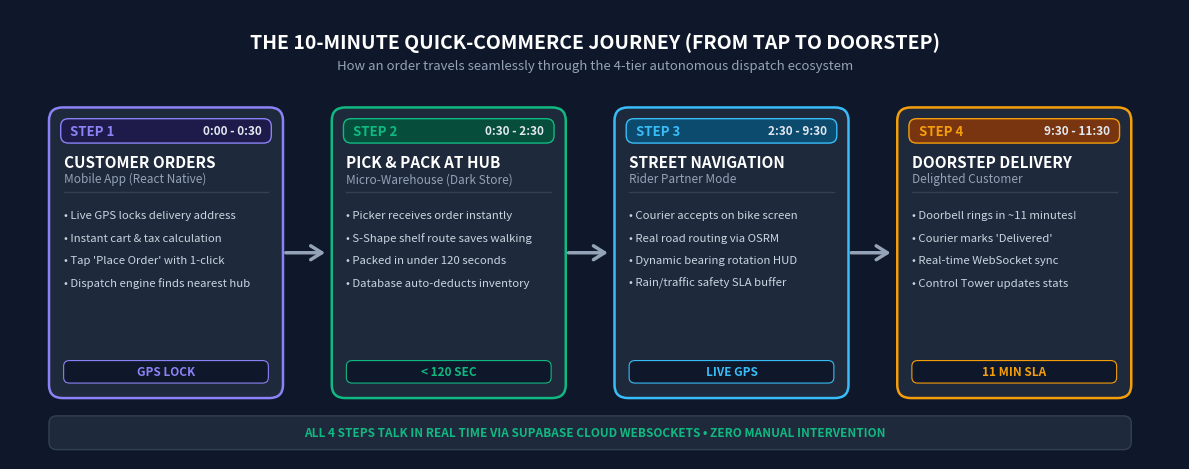

Write Python code to recreate this figure.
import os
import matplotlib
matplotlib.use('Agg')
import matplotlib.pyplot as plt
import matplotlib.patches as patches

# Set MPLCONFIGDIR
os.environ['MPLCONFIGDIR'] = '/tmp/mpl_cache'

# Canvas setup - 1200 x 480 px high-res infographic
fig_w, fig_h = 12.0, 4.8
dpi = 150
fig, ax = plt.subplots(figsize=(fig_w, fig_h), dpi=dpi)
fig.patch.set_facecolor('#0F172A')  # Modern Dark Slate
ax.set_facecolor('#0F172A')
ax.set_xlim(0, 1200)
ax.set_ylim(0, 480)
ax.axis('off')

# Title & Subtitle Banner
ax.text(600, 445, "THE 10-MINUTE QUICK-COMMERCE JOURNEY (FROM TAP TO DOORSTEP)",
        fontfamily='sans-serif', fontsize=14, fontweight='bold', color='#FFFFFF', ha='center', va='center')
ax.text(600, 420, "How an order travels seamlessly through the 4-tier autonomous dispatch ecosystem",
        fontfamily='sans-serif', fontsize=9.5, color='#94A3B8', ha='center', va='center')

# 4 Step Boxes Coordinates
box_w, box_h = 240, 310
box_y = 65
steps = [
    {
        "x": 40,
        "num": "STEP 1",
        "time": "0:00 - 0:30",
        "title": "CUSTOMER ORDERS",
        "subtitle": "Mobile App (React Native)",
        "color": "#8B82F6",
        "bg": "#1E1B4B",
        "bullets": [
            "• Live GPS locks delivery address",
            "• Instant cart & tax calculation",
            "• Tap 'Place Order' with 1-click",
            "• Dispatch engine finds nearest hub"
        ],
        "badge": "GPS LOCK"
    },
    {
        "x": 330,
        "num": "STEP 2",
        "time": "0:30 - 2:30",
        "title": "PICK & PACK AT HUB",
        "subtitle": "Micro-Warehouse (Dark Store)",
        "color": "#10B981",
        "bg": "#064E3B",
        "bullets": [
            "• Picker receives order instantly",
            "• S-Shape shelf route saves walking",
            "• Packed in under 120 seconds",
            "• Database auto-deducts inventory"
        ],
        "badge": "< 120 SEC"
    },
    {
        "x": 620,
        "num": "STEP 3",
        "time": "2:30 - 9:30",
        "title": "STREET NAVIGATION",
        "subtitle": "Rider Partner Mode",
        "color": "#38BDF8",
        "bg": "#0C4A6E",
        "bullets": [
            "• Courier accepts on bike screen",
            "• Real road routing via OSRM",
            "• Dynamic bearing rotation HUD",
            "• Rain/traffic safety SLA buffer"
        ],
        "badge": "LIVE GPS"
    },
    {
        "x": 910,
        "num": "STEP 4",
        "time": "9:30 - 11:30",
        "title": "DOORSTEP DELIVERY",
        "subtitle": "Delighted Customer",
        "color": "#F59E0B",
        "bg": "#78350F",
        "bullets": [
            "• Doorbell rings in ~11 minutes!",
            "• Courier marks 'Delivered'",
            "• Real-time WebSocket sync",
            "• Control Tower updates stats"
        ],
        "badge": "11 MIN SLA"
    }
]

for s in steps:
    x = s["x"]
    # Outer card
    card = patches.FancyBboxPatch(
        (x, box_y), box_w, box_h,
        boxstyle="round,pad=0,rounding_size=14",
        facecolor='#1E293B', edgecolor=s["color"], linewidth=1.8
    )
    ax.add_patch(card)
    
    # Top Header Pill inside card
    header_pill = patches.FancyBboxPatch(
        (x + 12, box_y + box_h - 38), box_w - 24, 26,
        boxstyle="round,pad=0,rounding_size=8",
        facecolor=s["bg"], edgecolor=s["color"], linewidth=1
    )
    ax.add_patch(header_pill)
    
    ax.text(x + 22, box_y + box_h - 25, s["num"], fontfamily='sans-serif', fontsize=9.5, fontweight='bold', color=s["color"], va='center')
    ax.text(x + box_w - 22, box_y + box_h - 25, s["time"], fontfamily='sans-serif', fontsize=8.5, fontweight='bold', color='#E2E8F0', ha='right', va='center')

    # Card Title
    ax.text(x + 15, box_y + box_h - 58, s["title"], fontfamily='sans-serif', fontsize=11, fontweight='bold', color='#FFFFFF', va='center')
    ax.text(x + 15, box_y + box_h - 76, s["subtitle"], fontfamily='sans-serif', fontsize=8.5, color='#94A3B8', va='center')

    # Divider
    ax.plot([x + 15, x + box_w - 15], [box_y + box_h - 90, box_y + box_h - 90], color='#334155', linewidth=1)

    # Bullet Points
    by = box_y + box_h - 115
    for b in s["bullets"]:
        ax.text(x + 15, by, b, fontfamily='sans-serif', fontsize=8.2, color='#CBD5E1', va='center')
        by -= 24

    # Bottom Badge
    badge_pill = patches.FancyBboxPatch(
        (x + 15, box_y + 16), box_w - 30, 24,
        boxstyle="round,pad=0,rounding_size=6",
        facecolor='#0F172A', edgecolor=s["color"], linewidth=0.8
    )
    ax.add_patch(badge_pill)
    ax.text(x + box_w/2, box_y + 28, s["badge"], fontfamily='sans-serif', fontsize=8.5, fontweight='bold', color=s["color"], ha='center', va='center')

# Connecting Arrows between Steps
arrows = [(280, 220), (570, 220), (860, 220)]
for ax_pos, ay_pos in arrows:
    arrow = patches.FancyArrowPatch(
        (ax_pos, ay_pos), (ax_pos + 46, ay_pos),
        arrowstyle='->,head_width=5,head_length=8',
        color='#94A3B8', linewidth=2.5
    )
    ax.add_patch(arrow)

# Bottom Status Footer
footer_box = patches.FancyBboxPatch(
    (40, 10), 1110, 36,
    boxstyle="round,pad=0,rounding_size=8",
    facecolor='#1E293B', edgecolor='#334155', linewidth=1
)
ax.add_patch(footer_box)
ax.text(600, 28, "ALL 4 STEPS TALK IN REAL TIME VIA SUPABASE CLOUD WEBSOCKETS • ZERO MANUAL INTERVENTION",
        fontfamily='sans-serif', fontsize=8.5, fontweight='bold', color='#10B981', ha='center', va='center')

output_path = 'docs/screenshots/non_tech_order_journey.png'
os.makedirs('docs/screenshots', exist_ok=True)
plt.tight_layout()
plt.savefig(output_path, dpi=dpi, facecolor='#0F172A', bbox_inches='tight')
plt.close()
print(f"Generated non-tech order journey flowchart at: {output_path}")
